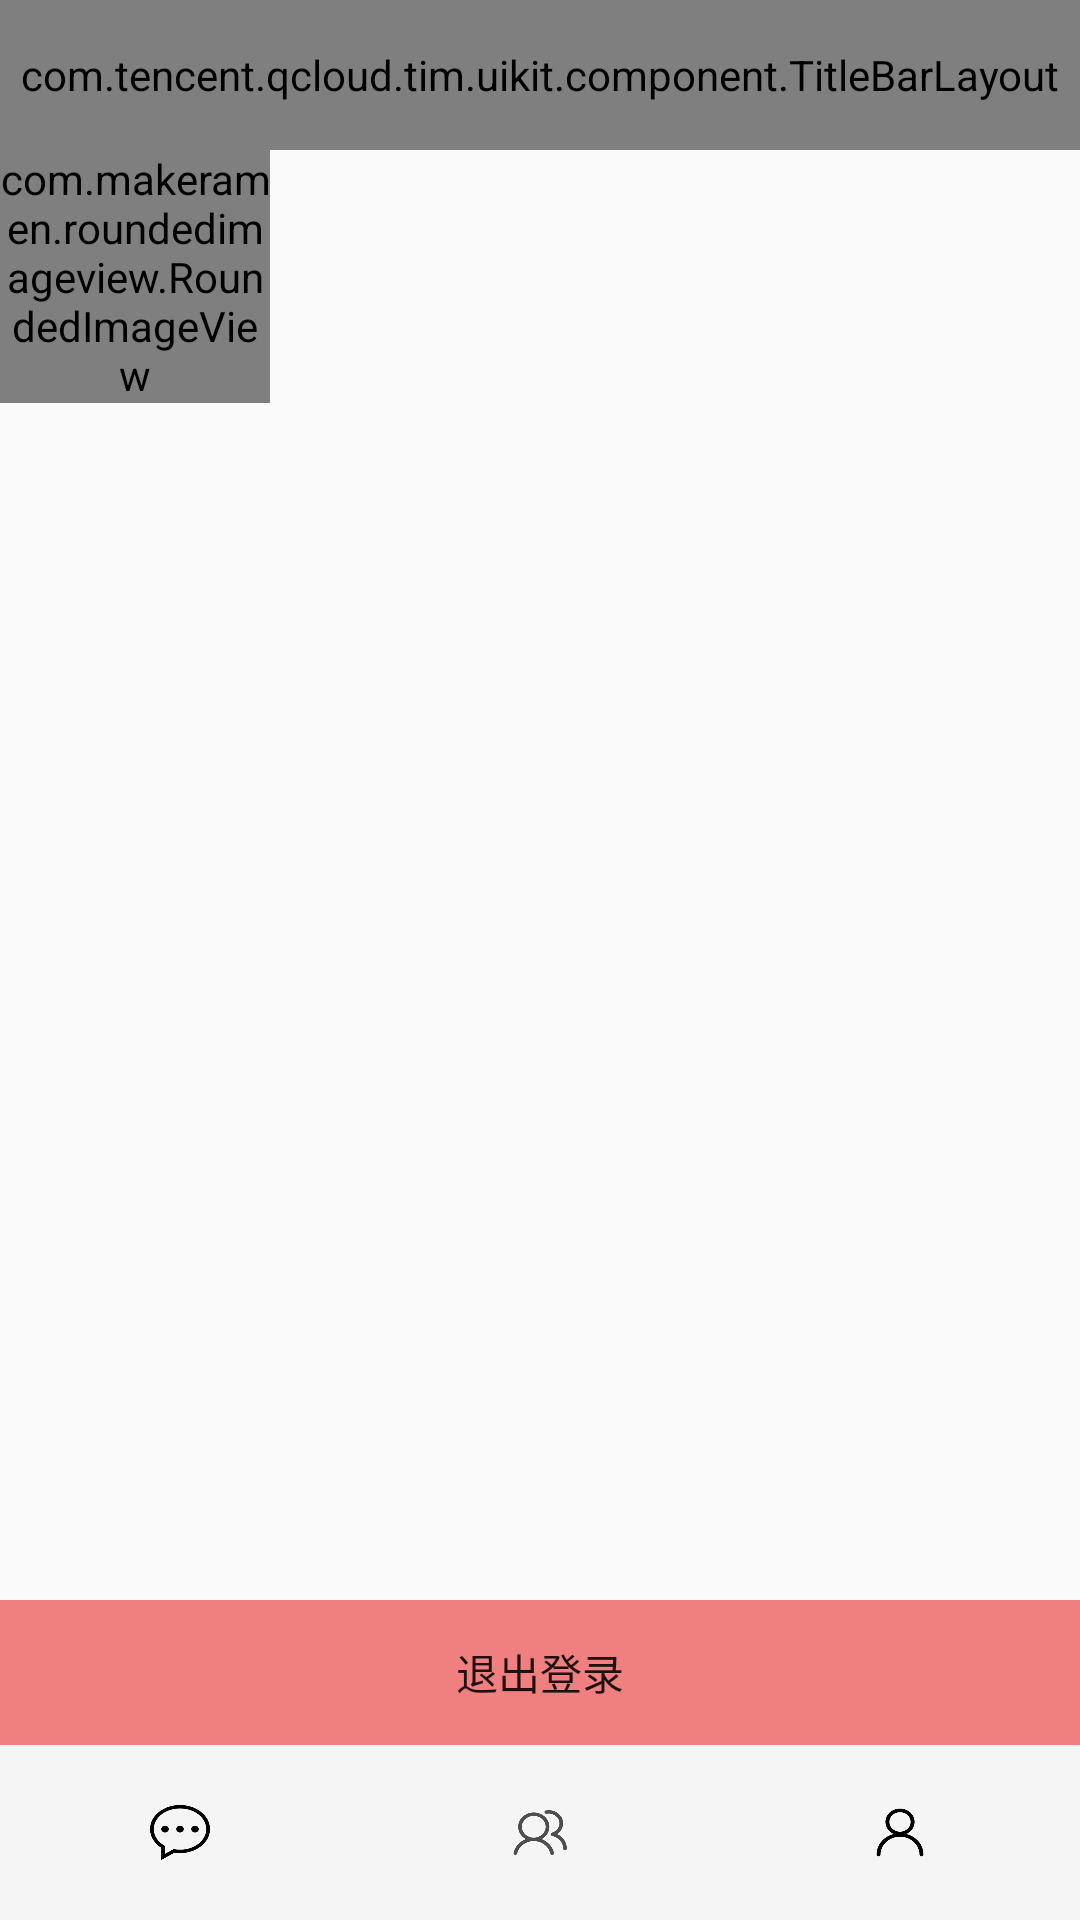

Reconstruct the res/layout file that produces this screen, plus the resources it refers to.
<!-- AndroidManifest.xml: application theme Theme.MyIM -->
<!-- res/layout/my.xml -->
<?xml version="1.0" encoding="utf-8"?>
<LinearLayout xmlns:tools="http://schemas.android.com/tools"
    android:layout_height="match_parent"
    xmlns:android="http://schemas.android.com/apk/res/android"
    android:layout_width="match_parent"
    xmlns:app="http://schemas.android.com/apk/res-auto"
    android:orientation="vertical">

    <LinearLayout
        android:layout_width="match_parent"
        android:layout_height="0dp"
        android:layout_weight="10"
        android:id="@+id/line1"
        android:orientation="vertical">
        <com.tencent.qcloud.tim.uikit.component.TitleBarLayout
            android:layout_width="match_parent"
            android:layout_height="50dp"
            android:id="@+id/title"
            />

        <RelativeLayout
            android:layout_height="0dp"
            android:layout_width="match_parent"
            android:layout_weight="10"
            tools:ignore="UselessParent">
            <LinearLayout android:layout_height="100dp"
                android:id="@+id/person"
                android:layout_width="match_parent"
                tools:ignore="NestedWeights"
                android:orientation="horizontal">

                <FrameLayout
                    android:layout_width="0dp"
                    android:layout_height="match_parent"
                    android:layout_weight="1">






                    <com.makeramen.roundedimageview.RoundedImageView
                        android:id="@+id/face_image"
                        android:layout_width="wrap_content"
                        android:layout_height="wrap_content"
                        android:src="@drawable/faceicon1"
                        app:riv_oval="true" />








                </FrameLayout>
                <LinearLayout
                    android:layout_width="0dp"
                    android:layout_height="match_parent"
                    android:layout_weight="3"
                    android:orientation="vertical">
                    <TextView
                        android:background="@null"
                        android:id="@+id/nick_name"
                        android:layout_width="match_parent"
                        android:layout_height="0dp"
                        android:layout_weight="3"
                        tools:ignore="Suspicious0dp" />
                    <TextView
                        android:background="@null"
                        android:id="@+id/signature"
                        android:layout_width="match_parent"
                        android:layout_height="0dp"
                        android:layout_weight="1"
                        tools:ignore="Suspicious0dp" />
                </LinearLayout>
            </LinearLayout>

            <ListView
                android:id="@+id/my_list"
                android:layout_width="match_parent"
                android:layout_height="wrap_content"
                android:layout_below="@+id/person" />

        </RelativeLayout>

        <RelativeLayout
            android:id="@+id/exit_login"
            android:layout_width="match_parent"
            android:layout_height="0dp"
            android:layout_weight="1">

            <Button
                android:id="@+id/btn_logout"
                android:layout_width="match_parent"
                android:layout_height="50dp"
                android:layout_centerInParent="true"
                android:background="#F08080"
                android:text="退出登录" />
        </RelativeLayout>
    </LinearLayout>
    <LinearLayout
        android:layout_width="match_parent"
        android:background="#0000FF"
        android:layout_height="0dp"
        android:layout_weight="1"
        tools:ignore="MissingConstraints">
        <include layout="@layout/end" />

    </LinearLayout>

</LinearLayout>
<!-- res/layout/end.xml (included above) -->
<?xml version="1.0" encoding="utf-8"?>
<androidx.constraintlayout.widget.ConstraintLayout
    xmlns:android="http://schemas.android.com/apk/res/android"
    xmlns:tools="http://schemas.android.com/tools"
    android:layout_width="match_parent"
    android:layout_height="match_parent">

    <View
        android:layout_width="match_parent"
        android:layout_height="1px"
        android:background="#000000"
        tools:ignore="MissingConstraints" />
    <LinearLayout
        android:layout_width="match_parent"
        android:background="@color/white_smoke"
        android:layout_height="0dp"
        android:layout_weight="1"
        tools:ignore="MissingConstraints">
        <Button
            android:layout_marginTop="20dp"
            android:layout_marginStart="50dp"
            android:layout_marginEnd="50dp"
            android:layout_marginBottom="20dp"
            android:id="@+id/btnMsg"
            android:layout_width="0dp"
            android:layout_height="match_parent"
            android:background="@drawable/cvs"
            android:layout_weight="1"
            tools:ignore="NestedWeights" />

        <Button
            android:layout_marginTop="20dp"
            android:layout_marginStart="50dp"
            android:layout_marginEnd="50dp"
            android:layout_marginBottom="20dp"
            android:id="@+id/btnContact"
            android:layout_width="0dp"
            android:layout_height="match_parent"
            android:background="@drawable/ctt"
            tools:ignore="MissingConstraints"
            android:layout_weight="1"
            android:paddingTop="100dp"
            />


        <Button
            android:layout_marginTop="20dp"
            android:layout_marginStart="50dp"
            android:layout_marginEnd="50dp"
            android:layout_marginBottom="20dp"
            android:id="@+id/btnMy"
            android:layout_width="0dp"
            android:layout_height="match_parent"
            android:background="@drawable/my"
            tools:ignore="MissingConstraints"
            android:layout_weight="1"/>

    </LinearLayout>

</androidx.constraintlayout.widget.ConstraintLayout>
<!-- resources referenced by this layout -->
<resources>
  <color name="white_smoke">#F5F5F5</color>
  <!-- drawable ctt: png bitmap (drawable, 5561 bytes) -->
  <!-- drawable cvs: png bitmap (drawable, 5128 bytes) -->
  <!-- drawable faceicon1: jpg bitmap (drawable, 23472 bytes) -->
  <!-- drawable my: png bitmap (drawable, 4347 bytes) -->
  <style name="Theme.MyIM" parent="Theme.MaterialComponents.DayNight.Bridge">
          <item name="windowNoTitle">true</item>
          
          <item name="colorPrimary">@color/purple_500</item>
          <item name="colorPrimaryVariant">@color/purple_700</item>
          <item name="colorOnPrimary">@color/white</item>
          
          <item name="colorSecondary">@color/teal_200</item>
          <item name="colorSecondaryVariant">@color/teal_700</item>
          <item name="colorOnSecondary">@color/black</item>
          
          <item name="android:statusBarColor" tools:targetApi="l">?attr/colorPrimaryVariant</item>
          
      </style>
  <color name="purple_500">#FF6200EE</color>
  <color name="purple_700">#FF3700B3</color>
  <color name="white">#FFFFFFFF</color>
  <color name="teal_200">#FF03DAC5</color>
  <color name="teal_700">#FF018786</color>
  <color name="black">#FF000000</color>
</resources>
